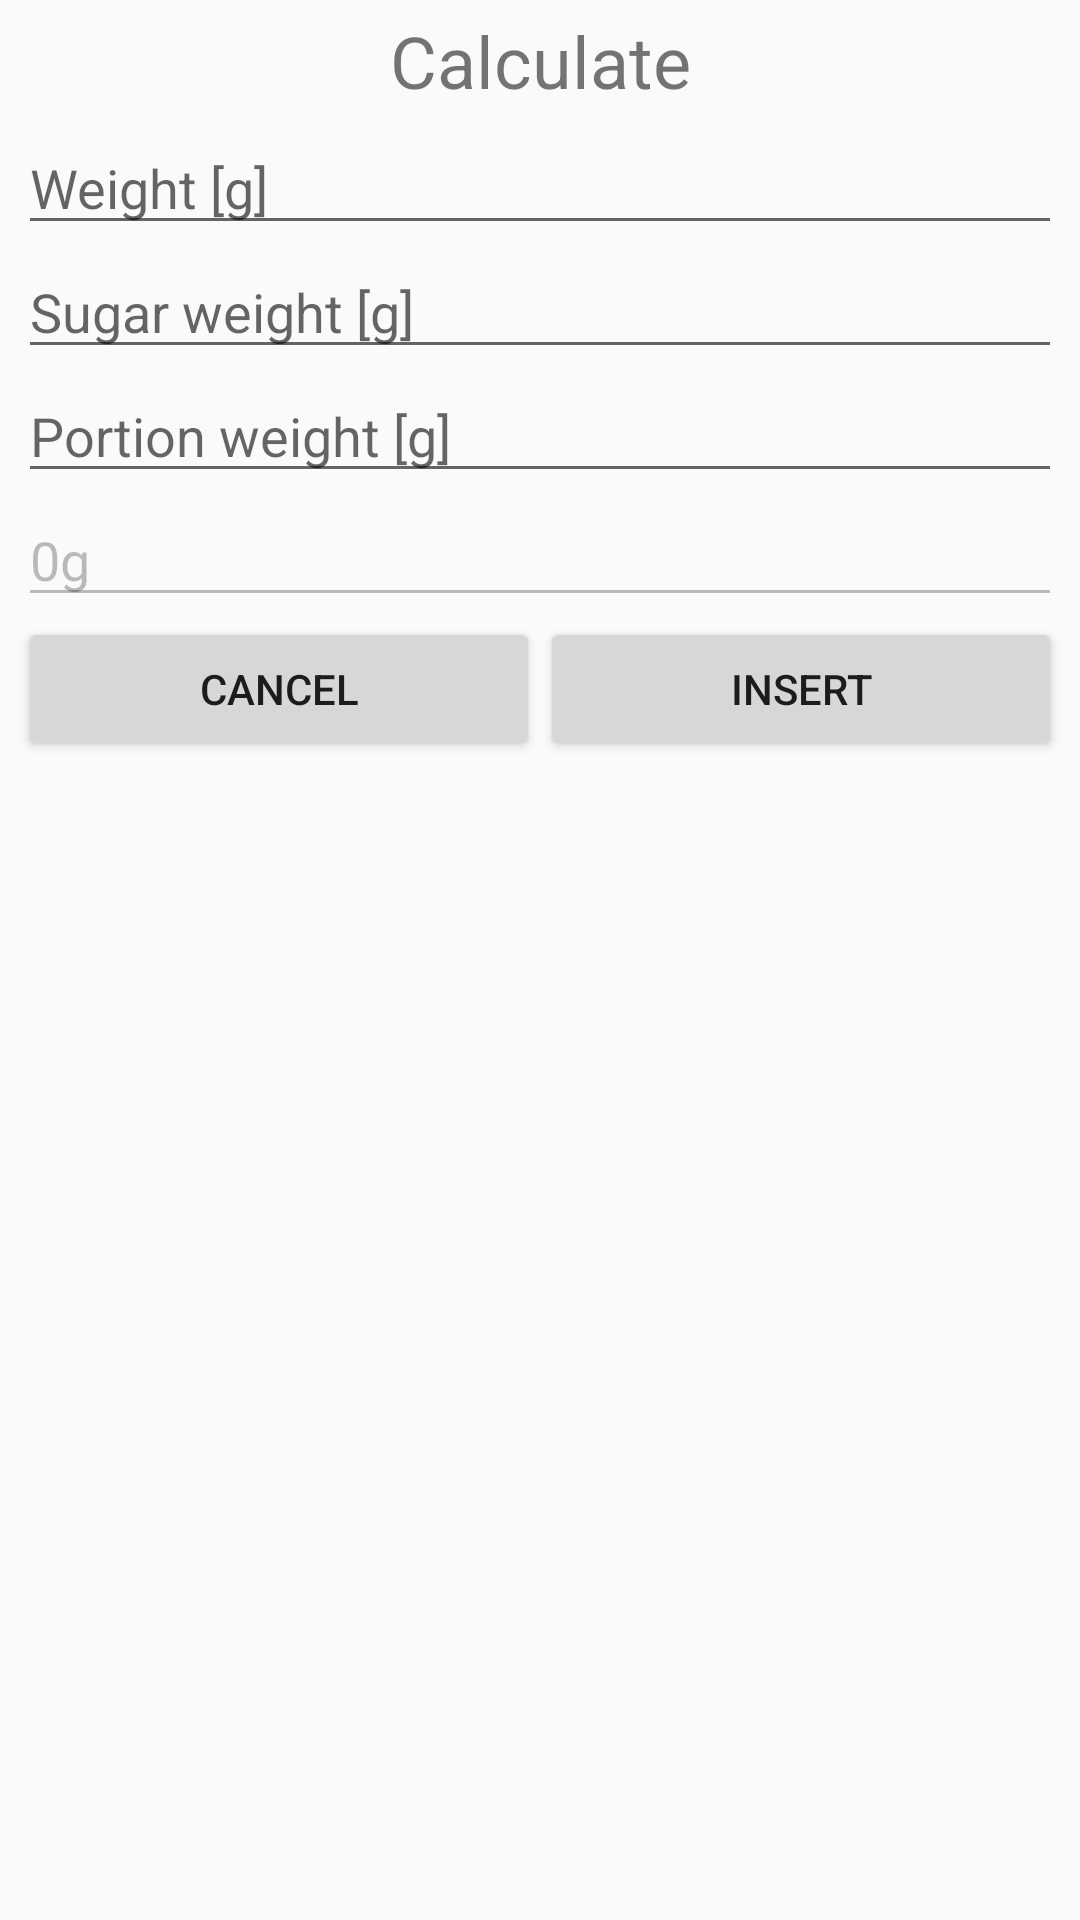

This screen was rendered from an Android layout file. Write that file and the resources it references.
<!-- AndroidManifest.xml: application theme AppTheme -->
<!-- res/layout/dialog_calculate.xml -->
<?xml version="1.0" encoding="utf-8"?>
<LinearLayout
    xmlns:android="http://schemas.android.com/apk/res/android"
    android:orientation="vertical"
    android:layout_width="match_parent"
    android:layout_height="match_parent"
    android:paddingLeft="6dp"
    android:paddingRight="6dp"
    android:paddingBottom="6dp"
    >

    <TextView
        android:layout_width="match_parent"
        android:layout_height="wrap_content"
        android:gravity="center"
        android:textSize="24sp"
        android:paddingBottom="4dp"
        android:paddingTop="4dp"
        android:text="@string/calculate_dialog_title"
    />
    <EditText
        android:id="@+id/weight"
        android:layout_width="match_parent"
        android:layout_height="wrap_content"
        android:hint="@string/hint_weight"
        android:inputType="numberDecimal"
        />
    <EditText
        android:id="@+id/sugar"
        android:layout_width="match_parent"
        android:layout_height="wrap_content"
        android:hint="@string/hint_sugar_per_weight"
        android:inputType="numberDecimal"
        />
    <EditText
        android:id="@+id/portion"
        android:layout_width="match_parent"
        android:layout_height="wrap_content"
        android:hint="@string/hint_portion_weight"
        android:inputType="numberDecimal"
        />
    <EditText
        android:id="@+id/result"
        android:layout_width="match_parent"
        android:layout_height="wrap_content"
        android:enabled="false"
        android:inputType="numberDecimal"
        android:text="0g"
        />

    <LinearLayout
        android:layout_width="match_parent"
        android:layout_height="wrap_content"
        android:orientation="horizontal">
        <Button
            android:id="@+id/button_cancel"
            android:layout_width="match_parent"
            android:layout_height="wrap_content"
            android:layout_weight="1"
            android:text="@string/button_cancel"/>
        <Button
            android:id="@+id/button_insert"
            android:layout_width="match_parent"
            android:layout_height="wrap_content"
            android:layout_weight="1"
            android:text="@string/button_insert"/>
    </LinearLayout>

</LinearLayout>
<!-- resources referenced by this layout -->
<resources>
  <string name="button_cancel">Cancel</string>
  <string name="button_insert">Insert</string>
  <string name="calculate_dialog_title">Calculate</string>
  <string name="hint_portion_weight">Portion weight [g]</string>
  <string name="hint_sugar_per_weight">Sugar weight [g]</string>
  <string name="hint_weight">Weight [g]</string>
  <style name="AppTheme" parent="Theme.AppCompat.Light.NoActionBar">
          
          <item name="colorPrimary">@color/colorPrimary</item>
          <item name="colorPrimaryDark">@color/colorPrimaryDark</item>
          <item name="colorAccent">@color/colorAccent</item>
      </style>
  <color name="colorPrimary">#3F51B5</color>
  <color name="colorPrimaryDark">#303F9F</color>
  <color name="colorAccent">#FF4081</color>
</resources>
